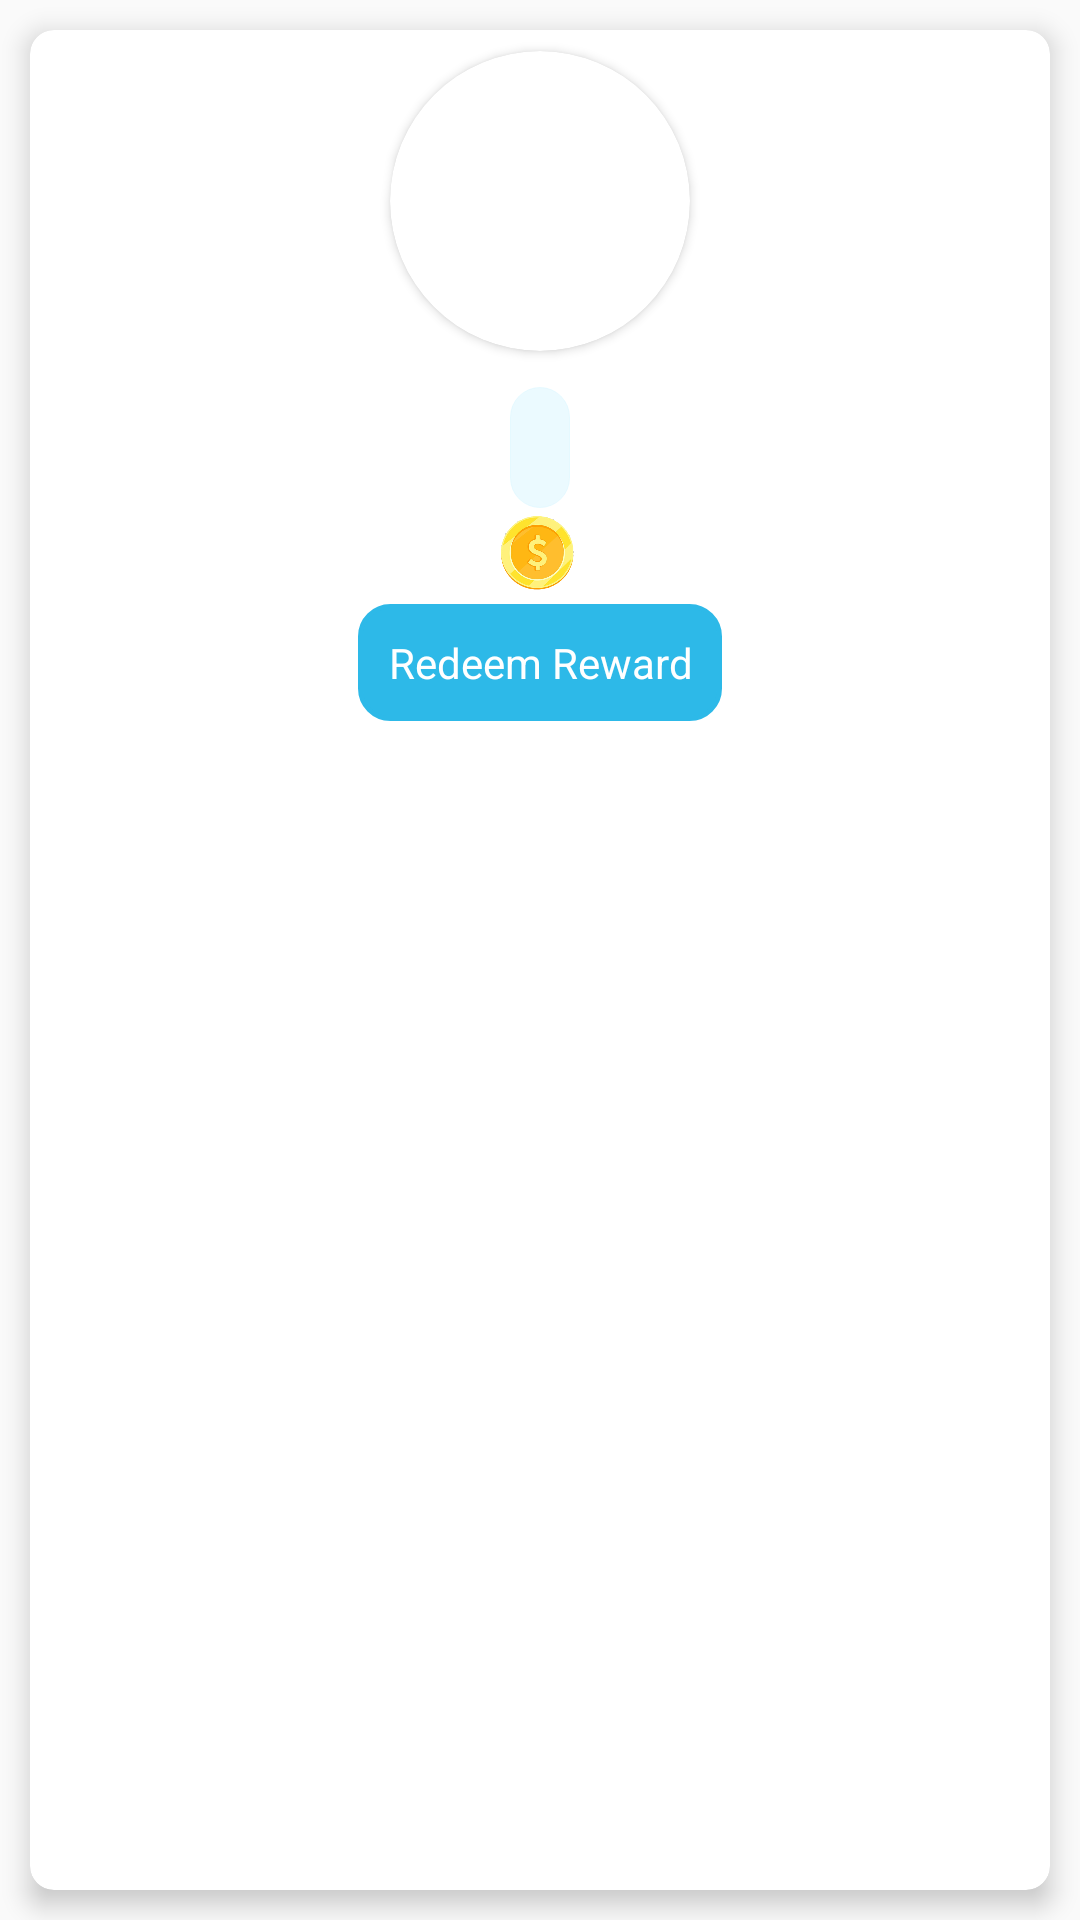

Reconstruct the res/layout file that produces this screen, plus the resources it refers to.
<!-- AndroidManifest.xml: application theme AppTheme -->
<!-- res/layout/singelton_reward_list.xml -->
<?xml version="1.0" encoding="utf-8"?>
<LinearLayout xmlns:android="http://schemas.android.com/apk/res/android"
    xmlns:app="http://schemas.android.com/apk/res-auto"
    xmlns:tools="http://schemas.android.com/tools"
    android:layout_width="match_parent"
    android:layout_height="270dp"
    android:weightSum="1">


    <androidx.cardview.widget.CardView
        android:layout_width="0dp"
        android:layout_height="match_parent"
        android:layout_margin="10dp"
        android:layout_weight="1"
        app:cardCornerRadius="8dp"
        app:cardElevation="5dp">

        <LinearLayout
            android:id="@+id/product_container"
            android:layout_width="match_parent"
            android:layout_height="match_parent"
            android:gravity="center_horizontal"
            android:orientation="vertical">

            <androidx.cardview.widget.CardView
                android:layout_width="100dp"
                android:layout_height="100dp"
                android:layout_marginLeft="7dp"
                android:layout_marginTop="7dp"
                android:layout_marginRight="7dp"
                android:layout_marginBottom="10dp"
                android:elevation="10dp"
                app:cardCornerRadius="50dp">

                <ImageView
                    android:id="@+id/rewardImage"
                    android:layout_width="match_parent"
                    android:layout_height="match_parent"
                    tools:src="@drawable/ic_uc" />

            </androidx.cardview.widget.CardView>


            <TextView
                android:id="@+id/rewardTitle"
                android:layout_width="wrap_content"
                android:layout_height="wrap_content"
                android:layout_marginTop="2dp"
                android:background="@drawable/rectengle_light"
                android:gravity="center_horizontal"
                android:maxLines="2"
                android:padding="10dp"
                android:textColor="@color/lightblue"
                android:textSize="15sp"
                tools:text="PUBG Mobile UC (Global)" />


            <LinearLayout
                android:layout_width="wrap_content"
                android:layout_height="wrap_content"
                android:layout_gravity="center_horizontal"
                android:gravity="center_horizontal"
                android:orientation="horizontal">

                <ImageView
                    android:layout_width="30dp"
                    android:layout_height="30dp"
                    android:src="@drawable/ic_c_geniecoin" />

                <TextView
                    android:id="@+id/requiredCoins"
                    android:layout_width="match_parent"
                    android:layout_height="match_parent"
                    android:layout_gravity="center_horizontal"
                    android:layout_marginStart="2dp"
                    android:gravity="center"
                    android:textColor="#FFB104"
                    android:textSize="17sp"
                    tools:text="600 GP = 60 UC" />

            </LinearLayout>

            <TextView
                android:id="@+id/redeemBtn"
                android:layout_width="wrap_content"
                android:layout_height="wrap_content"
                android:layout_marginStart="10dp"
                android:layout_marginTop="2dp"
                android:layout_marginEnd="10dp"
                android:layout_marginBottom="5dp"
                android:background="@drawable/rectengle_filled_blue"
                android:gravity="center"
                android:padding="10dp"
                android:text="Redeem Reward"
                android:textColor="@color/colorWhite"
                android:textSize="14sp" />


        </LinearLayout>

    </androidx.cardview.widget.CardView>
</LinearLayout>
<!-- resources referenced by this layout -->
<resources>
  <color name="colorWhite">#FFFFFF</color>
  <color name="lightblue">#2196F3</color>
  <!-- drawable ic_c_geniecoin: png bitmap (drawable, 69272 bytes) -->
  <!-- drawable rectengle_filled_blue (drawable) -->
  <?xml version="1.0" encoding="utf-8"?>
  <shape xmlns:android="http://schemas.android.com/apk/res/android"
      android:shape="rectangle">
  
      <corners android:radius="10dp" />
      <solid android:color="#2DB9E8" />
      <stroke
          android:width="5px"
          android:color="#2DB9E8" />
  
  </shape>
  <!-- drawable rectengle_light (drawable) -->
  <?xml version="1.0" encoding="utf-8"?>
  <shape xmlns:android="http://schemas.android.com/apk/res/android"
      android:shape="rectangle">
  
      <corners android:radius="20dp" />
      <solid android:color="#6FD1F3FF" />
      <stroke
          android:width="1px"
          android:color="#6FD1F3FF" />
  
  </shape>
  <style name="AppTheme" parent="Theme.AppCompat.Light.NoActionBar">
          
          <item name="colorPrimary">@color/colorPrimary</item>
          <item name="colorPrimaryDark">@color/colorPrimaryDark</item>
          <item name="colorAccent">@color/colorAccent</item>
  
          <item name="android:windowTranslucentStatus">true</item>
          <item name="android:windowTranslucentNavigation">true</item>
      </style>
  <color name="colorPrimary">#FF5722</color>
  <color name="colorPrimaryDark">#F44336</color>
  <color name="colorAccent">#4CAF50</color>
</resources>
